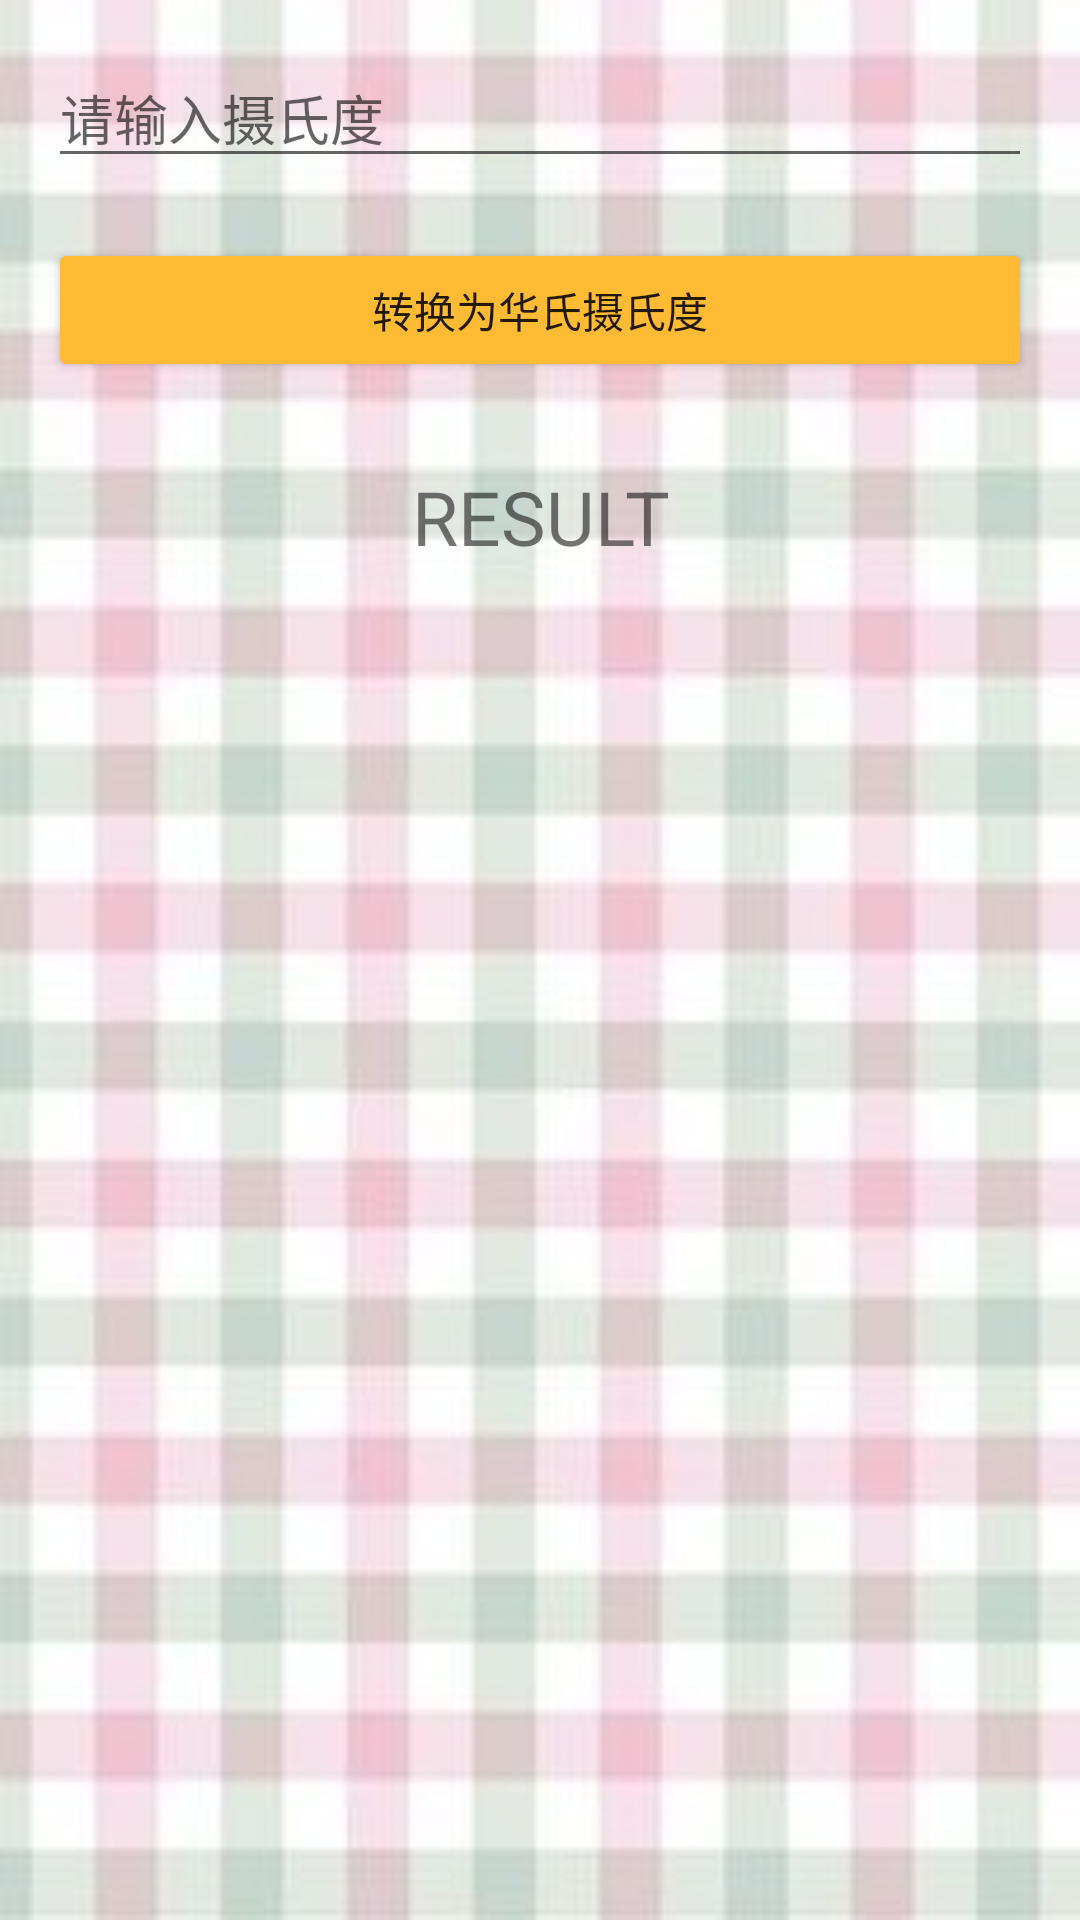

The Android layout XML behind this screen, and the referenced resources:
<!-- AndroidManifest.xml: application theme AppTheme -->
<!-- res/layout/second.xml -->
<?xml version="1.0" encoding="utf-8"?>
<LinearLayout
    xmlns:android="http://schemas.android.com/apk/res/android"
    android:orientation="vertical"
    android:layout_width="match_parent"
    android:layout_height="match_parent"
    android:background="@mipmap/background"
    android:padding="16dp">


    <EditText
        android:id="@+id/inp"
        android:layout_width="match_parent"
        android:layout_height="wrap_content"
        android:layout_marginBottom="20dp"
        android:hint="@string/inp"
        android:digits="0123456789."
        android:inputType="text|number" />

    <Button
        android:id="@+id/btn"
        android:layout_width="match_parent"
        android:layout_height="wrap_content"
        android:text="转换为华氏摄氏度"
        android:layout_marginBottom="20dp"
        android:onClick="btn"/>

    <TextView
        android:id="@+id/output"
        android:layout_width="match_parent"
        android:layout_height="50dp"
        android:layout_marginBottom="20dp"
        android:gravity="center"
        android:text="RESULT"
        android:textSize="25dp" />

</LinearLayout>
<!-- resources referenced by this layout -->
<resources>
  <!-- mipmap background: jpg bitmap (mipmap-mdpi, 41126 bytes) -->
  <string name="inp">请输入摄氏度</string>
  <style name="AppTheme" parent="Theme.AppCompat.Light.DarkActionBar">
          
          <item name="colorPrimary">@color/colorPrimary</item>
          <item name="colorPrimaryDark">@color/colorPrimaryDark</item>
          <item name="colorAccent">@color/colorAccent</item>
          <item name="colorButtonNormal">@android:color/holo_orange_light</item>
      </style>
  <!-- not gathered from this repository: default colours our renderer supplied (Android Studio template values) -->
  <color name="colorPrimary">#FF6200EE</color>
  <color name="colorPrimaryDark">#FF3700B3</color>
  <color name="colorAccent">#FF03DAC5</color>
</resources>
